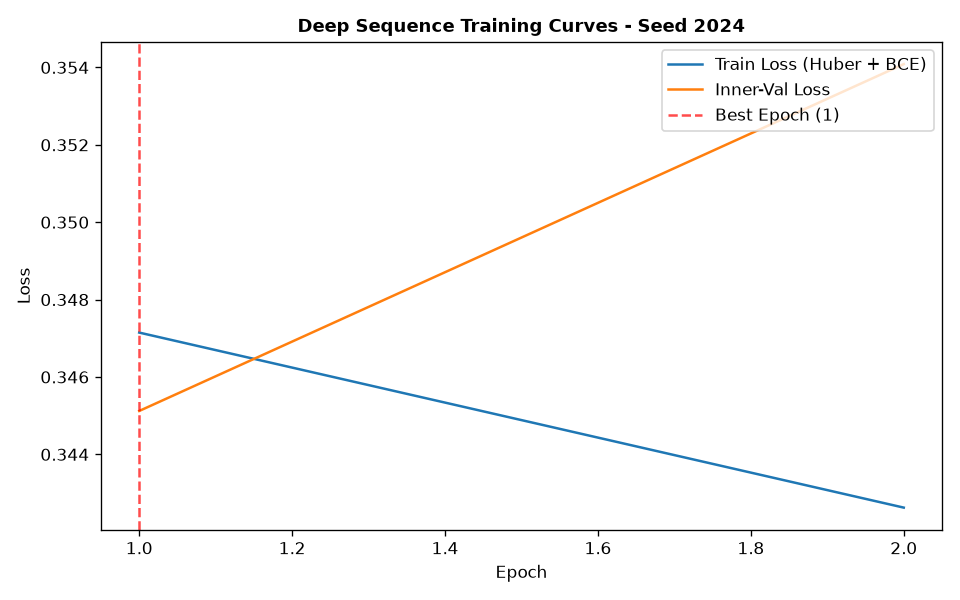

Values plotted in this chart, from the file beside it:
epoch, train_loss, train_ret_loss, train_dir_loss, val_loss, val_ret_loss, val_dir_loss, lr
1, 0.3471, 0.0005789, 0.6931, 0.3451, 0.0002416, 0.6898, 0.001
2, 0.3426, 0.0003535, 0.6845, 0.3541, 0.0002478, 0.7077, 0.001
